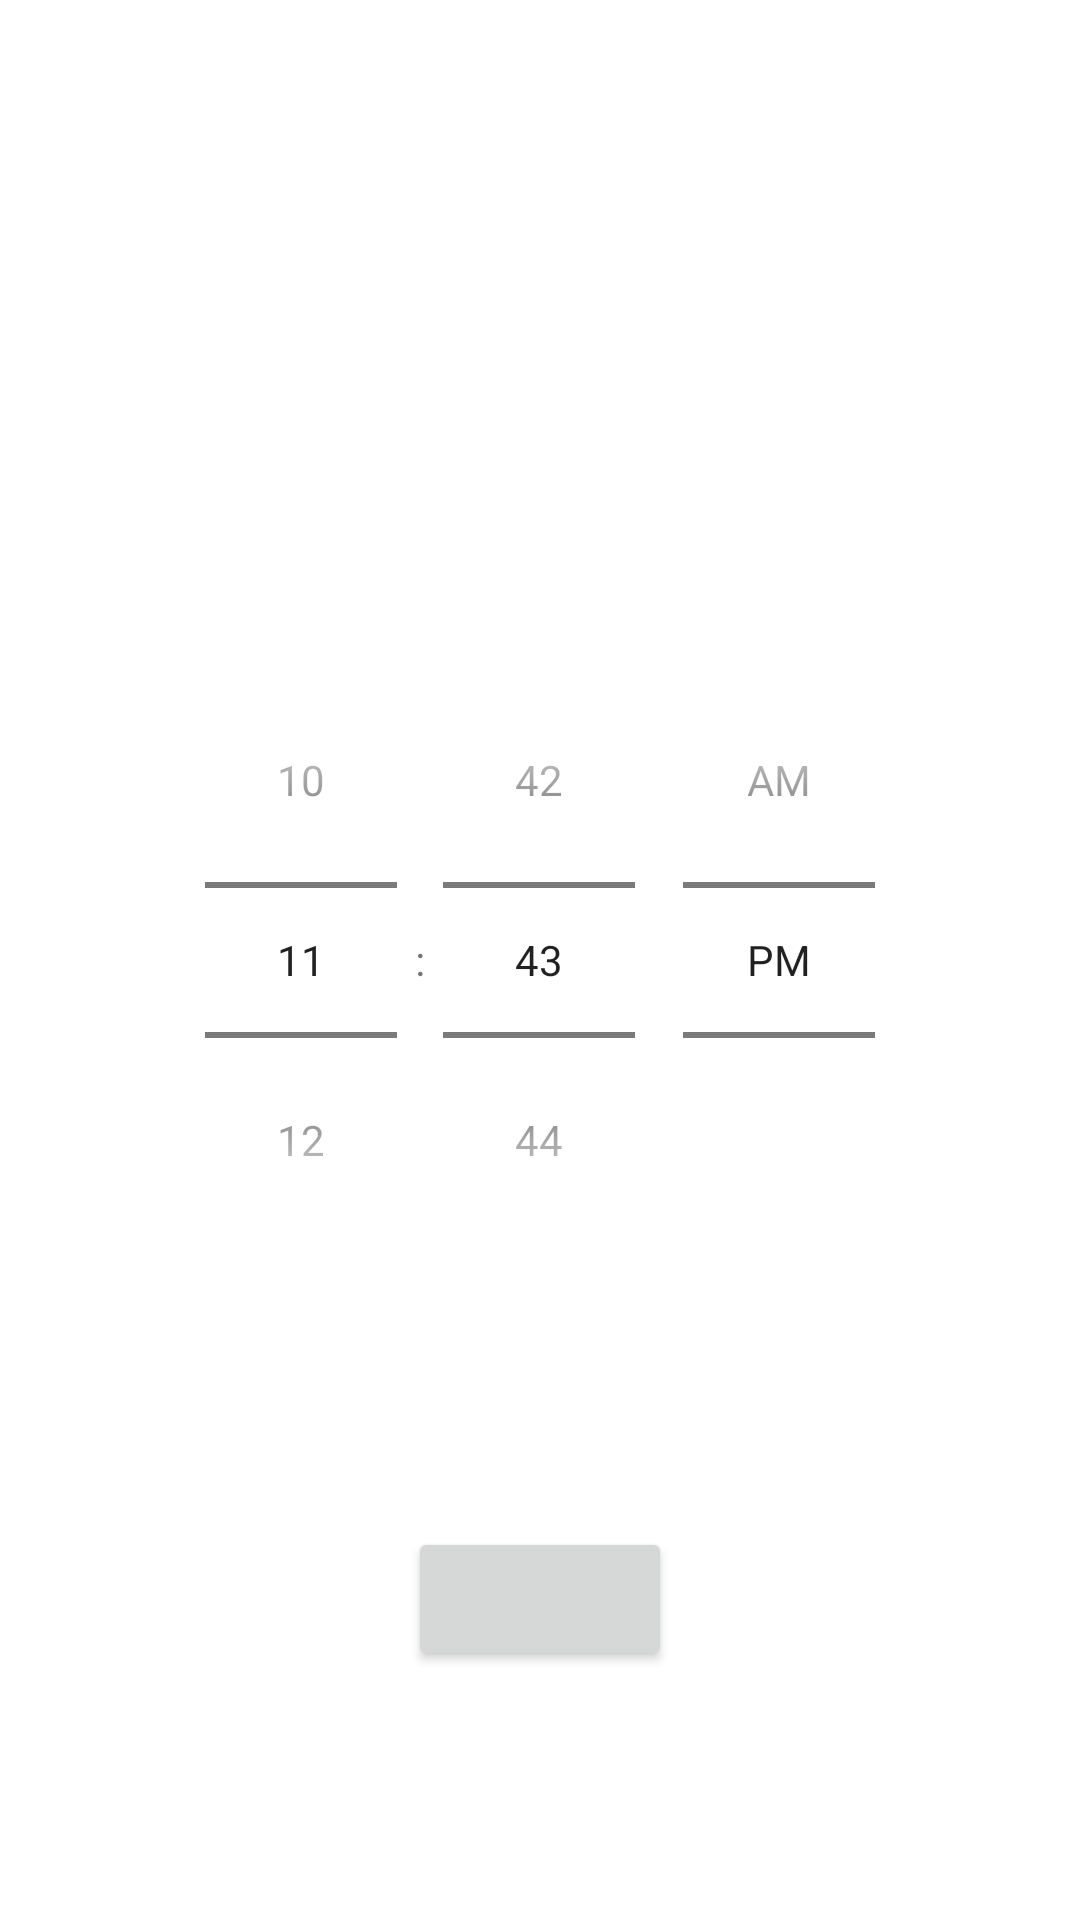

Reconstruct the res/layout file that produces this screen, plus the resources it refers to.
<!-- AndroidManifest.xml: application theme Theme.BetterThanYesterday -->
<!-- res/layout/fragment_setting.xml -->
<?xml version="1.0" encoding="utf-8"?>
<androidx.constraintlayout.widget.ConstraintLayout xmlns:android="http://schemas.android.com/apk/res/android"
    xmlns:tools="http://schemas.android.com/tools"
    android:layout_width="match_parent"
    android:layout_height="match_parent"
    xmlns:app="http://schemas.android.com/apk/res-auto"
    tools:context=".SettingFragment">

    <TimePicker
        android:id="@+id/timePicker"
        style="@android:style/Widget.Material.Light.TimePicker"
        android:layout_width="match_parent"
        android:layout_height="wrap_content"
        android:timePickerMode="spinner"
        app:layout_constraintBottom_toBottomOf="parent"
        app:layout_constraintEnd_toEndOf="parent"
        app:layout_constraintStart_toStartOf="parent"
        app:layout_constraintTop_toTopOf="parent" />

    <Button
        android:id="@+id/okButton"
        android:layout_width="wrap_content"
        android:layout_height="wrap_content"
        app:layout_constraintTop_toBottomOf="@id/timePicker"
        app:layout_constraintStart_toStartOf="parent"
        app:layout_constraintEnd_toEndOf="parent"
        app:layout_constraintBottom_toBottomOf="parent"
        />



</androidx.constraintlayout.widget.ConstraintLayout>
<!-- resources referenced by this layout -->
<resources>
  <style name="Theme.BetterThanYesterday" parent="Theme.MaterialComponents.DayNight.DarkActionBar">
          
          <item name="colorPrimary">@color/black</item>
          <item name="colorPrimaryVariant">@color/base_black</item>
          <item name="colorOnPrimary">@color/white</item>
          
          <item name="colorSecondary">@color/teal_200</item>
          <item name="colorSecondaryVariant">@color/teal_700</item>
          <item name="colorOnSecondary">@color/black</item>
          
          <item name="android:statusBarColor" tools:targetApi="l">?attr/colorPrimaryVariant</item>
          
          <item name="windowNoTitle">true</item>
      </style>
  <color name="black">#FF000000</color>
  <color name="base_black">#333333</color>
  <color name="white">#FFFFFFFF</color>
  <color name="teal_200">#FF03DAC5</color>
  <color name="teal_700">#FF018786</color>
</resources>
